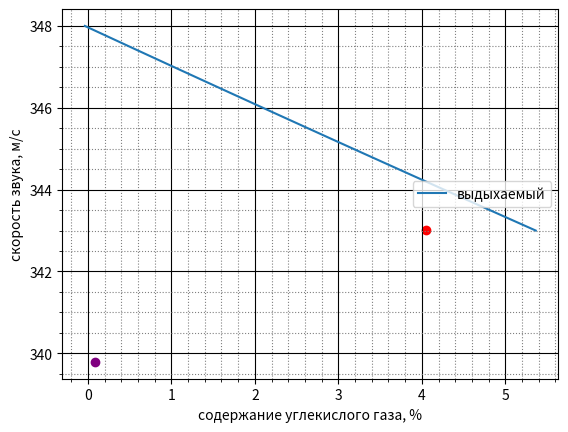

The matplotlib source for this figure:
from matplotlib import pyplot as plt
import numpy
from textwrap import wrap
import matplotlib.ticker as ticker

def fun_graz(v2): # для выдыхаемого воздуха, все аналогично
    r=8.31446
    t=298.15

    x_noa=0.99964
    m_noa=0.02897
    c_p_noa=1.0036
    c_v_noa=0.7166

    m_y=0.04401
    c_p_y=0.838
    c_v_y=0.649

    m_h=0.01801
    c_p_h=1.863
    c_v_h=1.403

    n=1-(1*3170)/(101375)
    k1=n*(m_y-m_noa)*c_p_y
    k2=n*(m_y-m_noa)*c_v_y
    k3=n*(m_y-m_noa)
    a=x_noa*n*m_noa*c_p_noa + (1-n)*m_h*c_p_h
    b=x_noa*n*m_noa*c_v_noa + (1-n)*m_h*c_v_h
    c=x_noa*n*m_noa + (1-n)*m_h

    # print(n)
    # print(a, b, c)

    e1=v2*k2*k3
    e2=v2*(k2*c+k3*b)-k1*r*t
    e3=v2*b*c-a*r*t
    # print(e1, e2, e3)

    d = e2 ** 2 - 4 * e1 * e3
    x = (-e2 + d ** 0.5) / (2 * e1)
    if x>=0.035 and x<=0.045:
        print(x)
        print(v2**0.5)
    return x

x1 = fun_graz(339.79)
x2 = fun_graz(343.01)
print (x1, x2)

#график чистого воздуха
mas_x_chis=[i/10 for i in range(3350, 3469)]

#график грязного воздуха
mas_x_graz=[i/10 for i in range(3430, 3481)]
mas_y_graz=[fun_graz(i**2) for i in mas_x_graz]


fig, ax=plt.subplots()
ax.grid(which='major', color = 'k')
ax.minorticks_on()
ax.grid(which='minor', color = 'gray', linestyle = ':')
# ax.xaxis.set_major_locator(ticker.MultipleLocator(2))
# #  Устанавливаем интервал вспомогательных делений:
# ax.xaxis.set_minor_locator(ticker.MultipleLocator(0.4))
#
# #  Тоже самое проделываем с делениями на оси "y":
# ax.yaxis.set_major_locator(ticker.MultipleLocator(10))
# ax.yaxis.set_minor_locator(ticker.MultipleLocator(2))


ax.plot([i*100 for i in mas_y_graz], mas_x_graz, label = 'выдыхаемый')
#установка двух точек, найденных по найденной скорости и концентрации,
#полученной подстановкой этой скорости в уравнение
ax.scatter(0.0009130754671489064*100, 339.79, c='purple')
ax.scatter(0.040463144573048414*100, 343.01, c='red')

ax.legend(shadow = False, loc = 'right', fontsize = 10)
ax.set_xlabel("содержание углекислого газа, %")
ax.set_ylabel("скорость звука, м/с")
plt.show()